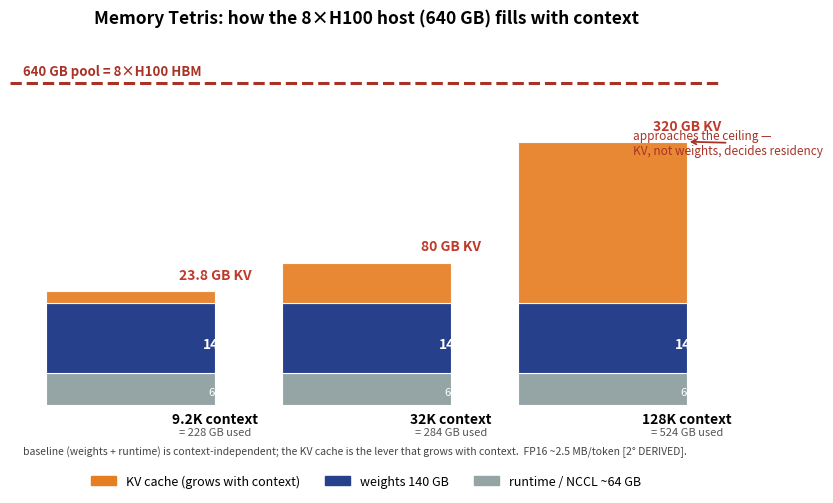

Generate this figure with matplotlib: (Note: this script raises an exception after producing the figure.)
import matplotlib
matplotlib.use('Agg')
import matplotlib.pyplot as plt
import matplotlib.patches as mpatches

# ---- fig-07-0705: Memory Tetris — how the 8xH100 host's 640 GB fills at three contexts ----
# Canonical (Ch 7): weights 140 GB, runtime/NCCL ~64 GB, KV FP16 ~2.5 MB/token
# 9.2K -> ~23.8 GB KV ; 32K -> ~80 GB ; 128K -> ~320 GB
fig, ax = plt.subplots(figsize=(8.5, 5.2))
ax.set_xlim(0, 8.0); ax.set_ylim(0, 720)
ax.axis('off')   # no numeric axes: it's a schematic -> regen tight-crops to content
ax.set_title('Memory Tetris: how the 8×H100 host (640 GB) fills with context',
             fontsize=12.5, fontweight='bold', pad=14)

bar_w = 1.9
ctxs = [('9.2K context', 23.8), ('32K context', 80), ('128K context', 320)]
xs = [1.35, 4.0, 6.65]
cols = {'runtime': '#95a5a6', 'weights': '#27408b', 'kv': '#e67e22'}

def val(x, y, s, fs=8.5, bold=False, c='white'):
    ax.text(x+bar_w/2, y, s, ha='center', va='center', fontsize=fs, color=c,
            fontweight='bold' if bold else 'normal', clip_on=False)

for x, (label, kv) in zip(xs, ctxs):
    ax.bar(x, 64, width=bar_w, bottom=0, color=cols['runtime'],
           edgecolor='white', linewidth=0.8)
    val(x, 27, '64', fs=8)
    ax.bar(x, 140, width=bar_w, bottom=64, color=cols['weights'],
           edgecolor='white', linewidth=0.8)
    val(x, 122, '140', fs=10, bold=True)
    ax.bar(x, kv, width=bar_w, bottom=204, color=cols['kv'],
           edgecolor='white', linewidth=0.8, alpha=0.92)
    total = 204 + kv
    ax.text(x+bar_w/2, 204+kv+18, f'{kv:.1f}'.rstrip('0').rstrip('.')+' GB KV',
            ha='center', va='bottom', fontsize=10, color='#c0392b',
            fontweight='bold', clip_on=False)
    ax.text(x+bar_w/2, -34, label, ha='center', fontsize=10, fontweight='bold')
    ax.text(x+bar_w/2, -58, f'= {total:.0f} GB used', ha='center', fontsize=8,
            color='#555')

ax.axhline(640, color='#a93226', lw=2.2, ls='--')
ax.text(0.15, 656, '640 GB pool = 8×H100 HBM', fontsize=9.5, color='#a93226',
        fontweight='bold')

# legend mapping colors to segments (below the axes, clear of the plot)
leg = [mpatches.Patch(color=cols['kv'], label='KV cache (grows with context)'),
       mpatches.Patch(color=cols['weights'], label='weights 140 GB'),
       mpatches.Patch(color=cols['runtime'], label='runtime / NCCL ~64 GB')]
ax.legend(handles=leg, loc='upper center', bbox_to_anchor=(0.5, -0.16),
          fontsize=9, frameon=False, ncol=3)

ax.annotate('approaches the ceiling —\nKV, not weights, decides residency',
            xy=(6.65+bar_w/2, 204+320), xytext=(7.0, 500),
            arrowprops=dict(arrowstyle='->', color='#a93226', lw=1.3),
            fontsize=8.5, color='#a93226', ha='left')

ax.text(0.15, -96, 'baseline (weights + runtime) is context-independent; the KV cache is the lever that grows with context.  FP16 ~2.5 MB/token [2° DERIVED].',
        fontsize=7.5, color='#444')

plt.tight_layout()
plt.savefig('design/manuscript/chapter-07/figures/fig-07-0705.png', dpi=150)
plt.close()
print('fig-07-0705 done')
